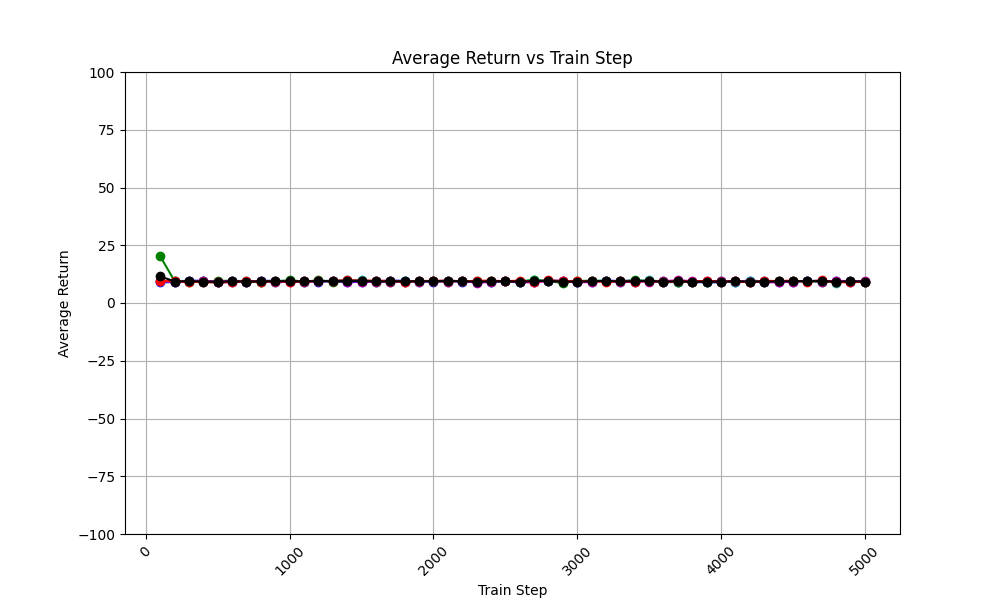

The table this chart was drawn from, first rows:
train_step, avg_return_0, avg_return_1, avg_return_2, avg_return_3, avg_return_4, avg_of_avg_returns
100, 8.9, 9.4, 20.2, 9.6, 9.6, 11.54
200, 9.1, 9.5, 9.5, 9.0, 9.4, 9.3
300, 9.7, 9.6, 9.2, 9.4, 9.3, 9.44
400, 9.6, 9.0, 9.4, 9.5, 9.0, 9.3
500, 8.9, 9.0, 9.5, 9.3, 8.9, 9.12
600, 9.1, 9.6, 9.7, 9.6, 9.1, 9.42
700, 9.2, 9.5, 9.1, 9.3, 9.4, 9.3
800, 9.6, 9.2, 9.1, 9.6, 9.2, 9.34
900, 9.6, 9.7, 9.3, 9.0, 9.6, 9.44
1000, 9.4, 9.4, 9.9, 9.2, 9.1, 9.4
1100, 9.5, 9.3, 9.3, 9.2, 9.4, 9.34
1200, 9.3, 9.6, 9.8, 9.5, 9.4, 9.52
1300, 9.4, 9.6, 9.2, 9.5, 9.6, 9.46
1400, 9.0, 10.0, 9.4, 9.3, 9.9, 9.52
1500, 9.2, 9.9, 9.7, 9.3, 9.7, 9.56
1600, 9.4, 9.3, 9.2, 9.1, 9.7, 9.34
1700, 9.7, 9.5, 9.2, 9.2, 9.5, 9.42
1800, 9.6, 9.4, 9.3, 9.3, 9.3, 9.38
1900, 9.4, 9.2, 9.6, 9.3, 9.5, 9.4
2000, 9.3, 9.4, 9.4, 9.4, 9.6, 9.42
2100, 9.7, 9.7, 9.3, 9.2, 9.7, 9.52
2200, 9.2, 9.4, 9.6, 9.5, 9.4, 9.42
2300, 9.1, 9.3, 9.4, 8.8, 9.6, 9.24
2400, 9.1, 9.3, 9.6, 9.1, 9.7, 9.36
2500, 9.4, 9.4, 9.4, 9.6, 9.4, 9.44
2600, 8.9, 9.3, 9.3, 8.9, 9.7, 9.22
2700, 9.3, 9.9, 10.0, 9.0, 9.3, 9.5
2800, 9.7, 9.6, 9.4, 9.4, 9.8, 9.58
2900, 9.6, 9.1, 8.7, 9.4, 9.5, 9.26
3000, 9.2, 9.3, 9.5, 8.9, 9.4, 9.26
3100, 9.3, 9.5, 9.7, 9.1, 9.5, 9.42
3200, 9.7, 9.7, 9.5, 9.7, 9.1, 9.54
3300, 9.5, 9.2, 9.4, 9.0, 9.5, 9.32
3400, 9.7, 9.2, 9.8, 9.2, 9.3, 9.44
3500, 9.5, 9.8, 9.6, 9.3, 9.6, 9.56
3600, 9.1, 8.9, 9.5, 9.5, 9.0, 9.2
3700, 9.3, 9.2, 9.3, 9.8, 9.4, 9.4
3800, 9.0, 9.2, 9.0, 9.5, 9.2, 9.18
3900, 9.0, 9.2, 9.3, 9.4, 9.6, 9.3
4000, 8.9, 9.1, 9.5, 9.5, 9.1, 9.22
4100, 9.3, 9.2, 9.4, 9.5, 9.5, 9.38
4200, 9.7, 9.4, 9.1, 9.2, 8.9, 9.26
4300, 9.4, 9.2, 9.3, 9.0, 9.6, 9.3
4400, 9.3, 9.4, 9.5, 8.9, 9.5, 9.32
4500, 9.3, 9.5, 9.5, 9.2, 9.7, 9.44
4600, 9.6, 9.4, 9.4, 9.6, 9.3, 9.46
4700, 9.5, 9.7, 9.2, 9.3, 9.8, 9.5
4800, 9.4, 8.8, 9.3, 9.6, 9.0, 9.22
4900, 9.3, 9.6, 9.6, 9.5, 9.0, 9.4
5000, 9.3, 9.2, 9.2, 9.4, 9.2, 9.26
